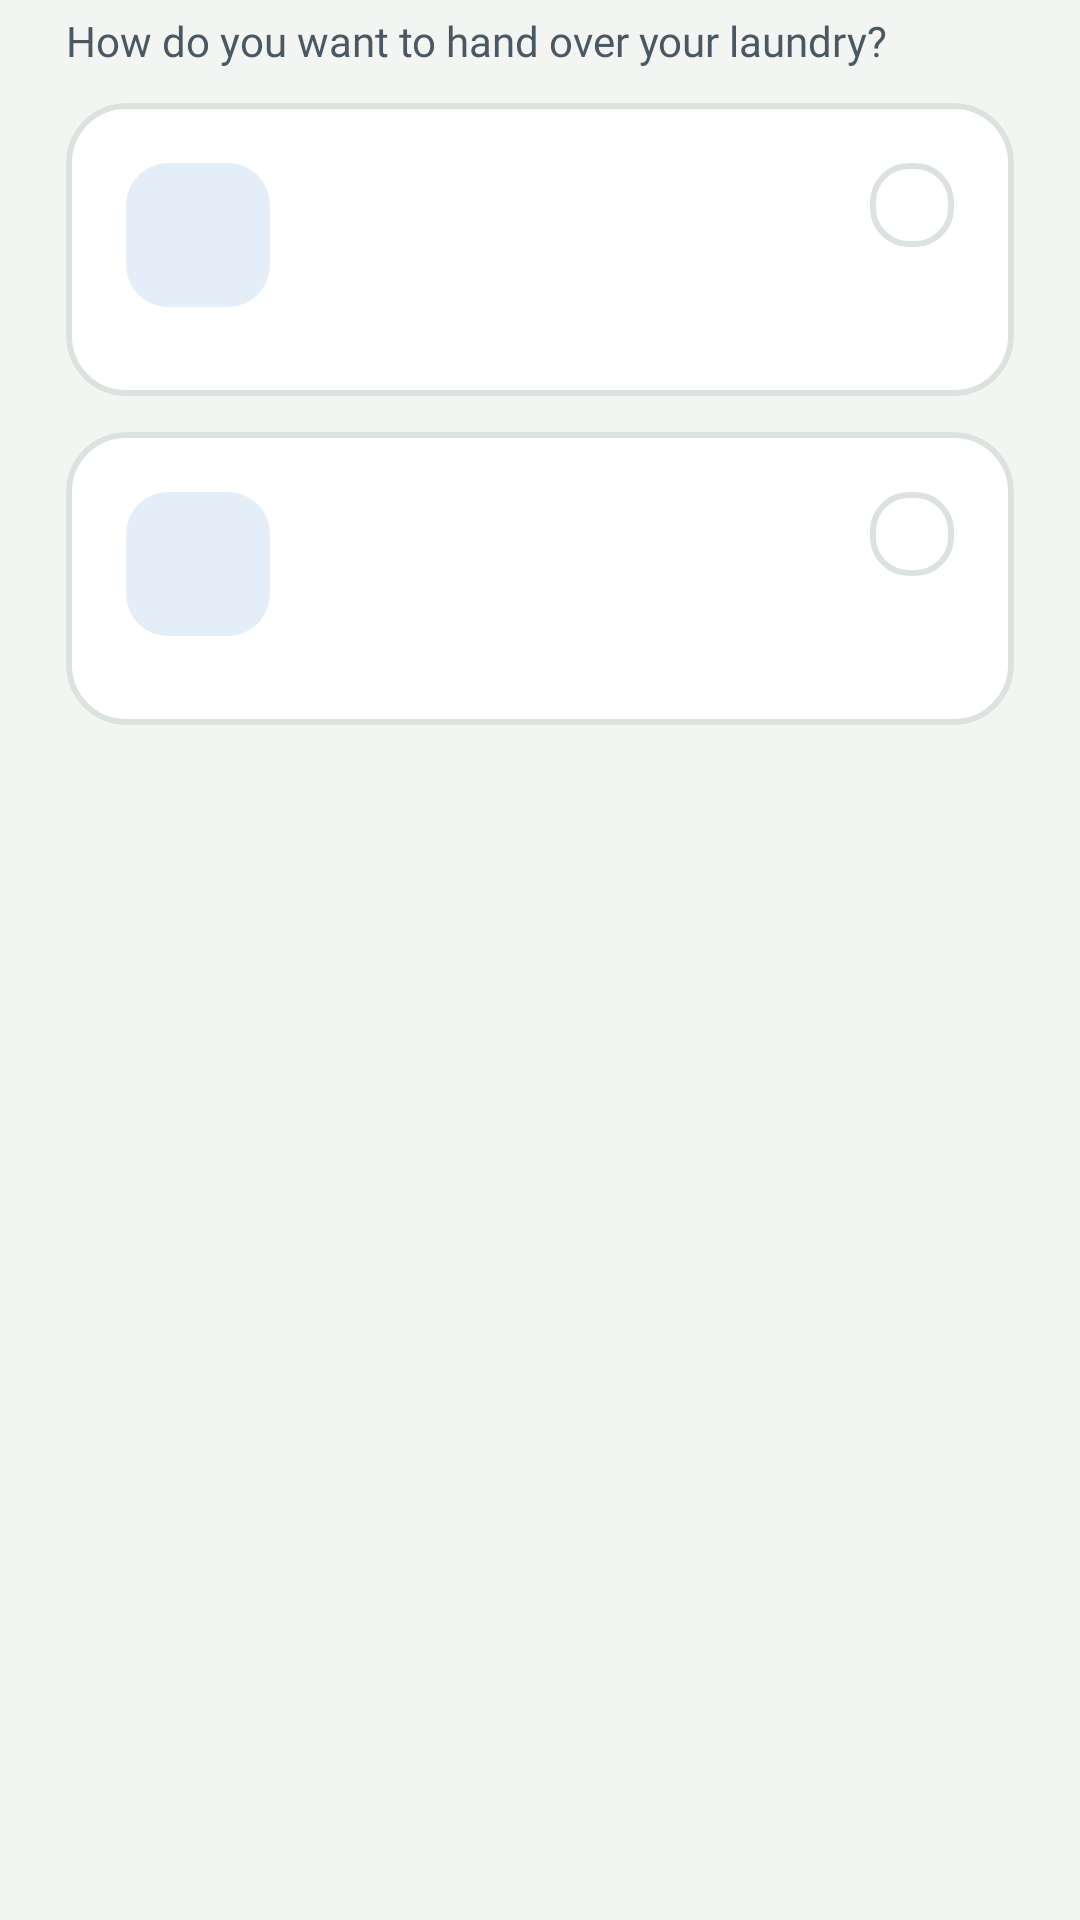

Produce the Android XML layout that renders to this screen, including the resource entries it uses.
<!-- AndroidManifest.xml: application theme Theme.LaundryHub -->
<!-- res/layout/fragment_step_service.xml -->
<?xml version="1.0" encoding="utf-8"?>
<ScrollView xmlns:android="http://schemas.android.com/apk/res/android"
    xmlns:app="http://schemas.android.com/apk/res-auto"
    android:layout_width="match_parent"
    android:layout_height="match_parent"
    android:fillViewport="true">

    <LinearLayout
        android:id="@+id/step_content"
        android:layout_width="match_parent"
        android:layout_height="wrap_content"
        android:divider="@drawable/space_12"
        android:orientation="vertical"
        android:paddingStart="@dimen/screen_padding"
        android:paddingTop="@dimen/wizard_content_padding_top"
        android:paddingEnd="@dimen/screen_padding"
        android:paddingBottom="@dimen/wizard_content_padding_bottom"
        android:showDividers="middle">

        <TextView
            android:layout_width="match_parent"
            android:layout_height="wrap_content"
            android:text="@string/service_question"
            android:textAppearance="@style/TextAppearance.LaundryHub.BodySmall" />

        <include
            android:id="@+id/walk_in"
            layout="@layout/view_service_card" />

        <include
            android:id="@+id/delivery"
            layout="@layout/view_service_card" />
    </LinearLayout>
</ScrollView>
<!-- res/layout/view_service_card.xml (included above) -->
<?xml version="1.0" encoding="utf-8"?>
<com.google.android.material.card.MaterialCardView xmlns:android="http://schemas.android.com/apk/res/android"
    xmlns:app="http://schemas.android.com/apk/res-auto"
    style="@style/Widget.LaundryHub.SelectableCard.Service"
    android:layout_width="match_parent"
    android:layout_height="wrap_content">

    <LinearLayout
        android:layout_width="match_parent"
        android:layout_height="wrap_content"
        android:duplicateParentState="true"
        android:orientation="horizontal">

        <FrameLayout
            android:layout_width="@dimen/icon_tile"
            android:layout_height="@dimen/icon_tile"
            android:background="@drawable/bg_icon_tile">

            <ImageView
                android:id="@+id/icon"
                android:layout_width="@dimen/icon_tile_icon"
                android:layout_height="@dimen/icon_tile_icon"
                android:layout_gravity="center"
                android:importantForAccessibility="no" />
        </FrameLayout>

        <LinearLayout
            android:layout_width="0dp"
            android:layout_height="wrap_content"
            android:layout_marginStart="@dimen/new_order_gap"
            android:layout_marginEnd="@dimen/new_order_gap"
            android:layout_weight="1"
            android:divider="@drawable/space_4"
            android:orientation="vertical"
            android:showDividers="middle">

            <TextView
                android:id="@+id/name"
                android:layout_width="wrap_content"
                android:layout_height="wrap_content"
                android:textAppearance="@style/TextAppearance.LaundryHub.Subtitle" />

            <TextView
                android:id="@+id/description"
                android:layout_width="match_parent"
                android:layout_height="wrap_content"
                android:textAppearance="@style/TextAppearance.LaundryHub.CardDescription" />

            <TextView
                android:id="@+id/fee"
                android:layout_width="wrap_content"
                android:layout_height="wrap_content"
                android:textAppearance="@style/TextAppearance.LaundryHub.AccentNote" />
        </LinearLayout>

        <View style="@style/Widget.LaundryHub.RadioDot" />
    </LinearLayout>
</com.google.android.material.card.MaterialCardView>
<!-- resources referenced by this layout -->
<resources>
  <dimen name="icon_tile">48dp</dimen>
  <dimen name="icon_tile_icon">24dp</dimen>
  <dimen name="new_order_gap">14dp</dimen>
  <dimen name="screen_padding">22dp</dimen>
  <dimen name="wizard_content_padding_bottom">20dp</dimen>
  <dimen name="wizard_content_padding_top">6dp</dimen>
  <string name="service_question">How do you want to hand over your laundry?</string>
  <style name="TextAppearance.LaundryHub.AccentNote" parent="TextAppearance.LaundryHub.Label">
          <item name="android:textColor">@color/accent</item>
      </style>
  <style name="TextAppearance.LaundryHub.CardDescription" parent="TextAppearance.LaundryHub.Caption">
          <item name="lineHeight">@dimen/line_card_description</item>
      </style>
  <style name="TextAppearance.LaundryHub.Subtitle" parent="TextAppearance.LaundryHub.SectionTitle">
          <item name="android:textSize">@dimen/text_subtitle</item>
      </style>
  <style name="Widget.LaundryHub.SelectableCard.Service">
          <item name="cardCornerRadius">@dimen/radius_card_large</item>
      </style>
  <color name="accent_tint">#E4EEF8</color>
  <dimen name="radius_chip">14dp</dimen>
  <dimen name="card_gap">12dp</dimen>
  <dimen name="hero_gap">4dp</dimen>
  <style name="TextAppearance.LaundryHub.Label" parent="TextAppearance.LaundryHub.Body">
          <item name="android:textSize">@dimen/text_caption</item>
          <item name="android:textStyle">bold</item>
      </style>
  <color name="accent">#1E63A8</color>
  <dimen name="text_body_small">14sp</dimen>
  <color name="muted">#4A5863</color>
  <style name="TextAppearance.LaundryHub.Caption" parent="TextAppearance.LaundryHub.Body">
          <item name="android:textSize">@dimen/text_caption</item>
          <item name="android:textColor">@color/muted</item>
      </style>
  <dimen name="line_card_description">18.2sp</dimen>
  <dimen name="text_subtitle">16sp</dimen>
  <dimen name="radio_dot">28dp</dimen>
  <dimen name="radius_card_large">20dp</dimen>
  <color name="surface">#FFFFFF</color>
  <color name="ink">#14212B</color>
  <color name="input_border">#C8D0CA</color>
  <color name="divider">#E1E6E2</color>
  <color name="warn_text">#8A3A12</color>
  <color name="bg">#F3F5F2</color>
  <color name="subtle">#6B7780</color>
  <style name="Widget.LaundryHub.TextView" parent="android:Widget.TextView">
          <item name="android:includeFontPadding">false</item>
      </style>
  <dimen name="text_caption">13sp</dimen>
  <dimen name="text_body">15sp</dimen>
  <dimen name="text_section_title">17sp</dimen>
  <dimen name="radio_dot_radius">12dp</dimen>
  <dimen name="stroke_selected">2dp</dimen>
  <color name="border">#DCE2DD</color>
  <dimen name="text_screen_title">21sp</dimen>
  <dimen name="button_height_primary">54dp</dimen>
  <style name="ShapeAppearance.LaundryHub.Pill" parent="">
          <item name="cornerFamily">rounded</item>
          <item name="cornerSize">50%</item>
      </style>
  <dimen name="text_button">16sp</dimen>
  <dimen name="radius_card">18dp</dimen>
  <dimen name="card_padding">18dp</dimen>
  <dimen name="touch_target">44dp</dimen>
  <dimen name="checkbox_inset_correction">-7dp</dimen>
  <dimen name="input_height">51dp</dimen>
  <dimen name="input_padding_horizontal">14dp</dimen>
  <style name="ShapeAppearance.LaundryHub.Dialog" parent="">
          <item name="cornerFamily">rounded</item>
          <item name="cornerSize">@dimen/radius_card_large</item>
      </style>
  <style name="MaterialAlertDialog.LaundryHub.Title" parent="MaterialAlertDialog.Material3.Title.Text">
          <item name="android:textAppearance">@style/TextAppearance.LaundryHub.ScreenTitle</item>
      </style>
  <style name="MaterialAlertDialog.LaundryHub.Body" parent="MaterialAlertDialog.Material3.Body.Text">
          <item name="android:textAppearance">@style/TextAppearance.LaundryHub.BodySmall</item>
      </style>
  <dimen name="radius_input">14dp</dimen>
  <dimen name="stroke_input">1.5dp</dimen>
</resources>
